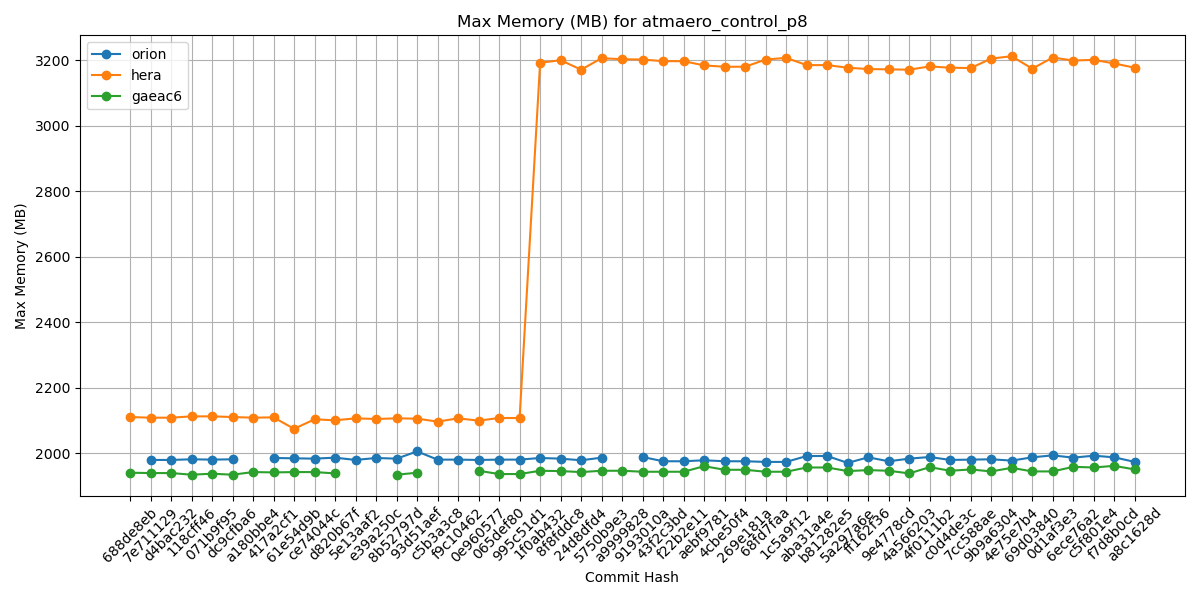

Source data for this figure (header and first rows):
Hash, orion, hera, gaeac6
688de8eb, , 2111, 1941
7e711129, 1980, 2109, 1940
d4bac232, 1980, 2109, 1940
118cff46, 1982, 2113, 1935
071b9f95, 1981, 2113, 1938
dc9cfba6, 1982, 2111, 1935
a180bbe4, , 2109, 1943
417a2cf1, 1986, 2110, 1942
61e54d9b, 1985, 2075, 1943
ce74044c, 1984, 2104, 1943
d820b67f, 1987, 2101, 1939
5e13aaf2, 1980, 2107, 
e39a250c, 1986, 2105, 
8b52797d, 1984, 2107, 1935
93d51aef, 2006, 2106, 1941
c5b3a3c8, 1981, 2097, 
f9c10462, 1981, 2107, 
0e960577, 1980, 2100, 1947
065def80, 1981, 2108, 1937
995c51d1, 1981, 2108, 1937
1f0ab432, 1986, 3192, 1947
8f8fddc8, 1984, 3200, 1946
24d8dfd4, 1979, 3171, 1943
5750b9e3, 1987, 3206, 1947
a9999828, , 3203, 1947
9193010a, 1989, 3202, 1944
43f2c3bd, 1976, 3197, 1944
f22b2e11, 1976, 3197, 1944
aebf9781, 1979, 3184, 1961
4cbe50f4, 1976, 3180, 1950
269e181a, 1976, 3180, 1950
68fd7faa, 1974, 3202, 1944
1c5a9f12, 1974, 3207, 1944
aba31a4e, 1992, 3185, 1957
b81282e5, 1992, 3185, 1957
5a297a6e, 1971, 3177, 1946
ff162f36, 1988, 3173, 1949
9e4778cd, 1976, 3172, 1947
4a566203, 1984, 3171, 1939
4f0111b2, 1989, 3181, 1958
c0d4de3c, 1980, 3177, 1947
7cc588ae, 1981, 3176, 1951
9b9a6304, 1982, 3205, 1945
4e75e7b4, 1978, 3212, 1956
69d03840, 1988, 3174, 1945
0d1af3e3, 1994, 3208, 1945
6ece76a2, 1987, 3199, 1959
c5f801e4, 1993, 3201, 1957
f7d8b0cd, 1988, 3190, 1962
a8c1628d, 1974, 3177, 1951
